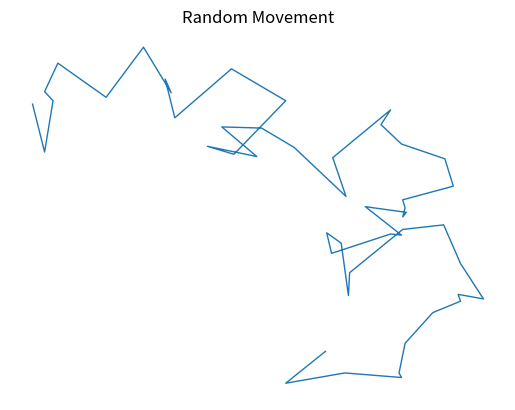

This figure's Python source:
#!/usr/bin/env python3

from random import choice as select
import matplotlib.pyplot as plt

dots = 50

xs = [0]
ys = [0]

def get_random_vector() : 
    direction = select([1, -1])
    distance = select(list(range(1,50)))
    return direction * distance
    
while len(xs) < dots : 
    # we force the direction to positive
    x_delta = get_random_vector()
    x = xs[-1] + x_delta
    xs.append(x)

    y_delta = get_random_vector()
    y = ys[-1] + y_delta
    ys.append(y)

plt.title('Random Movement')
plt.axis('off')
plt.plot (xs, ys, linewidth=1)
plt.show()

